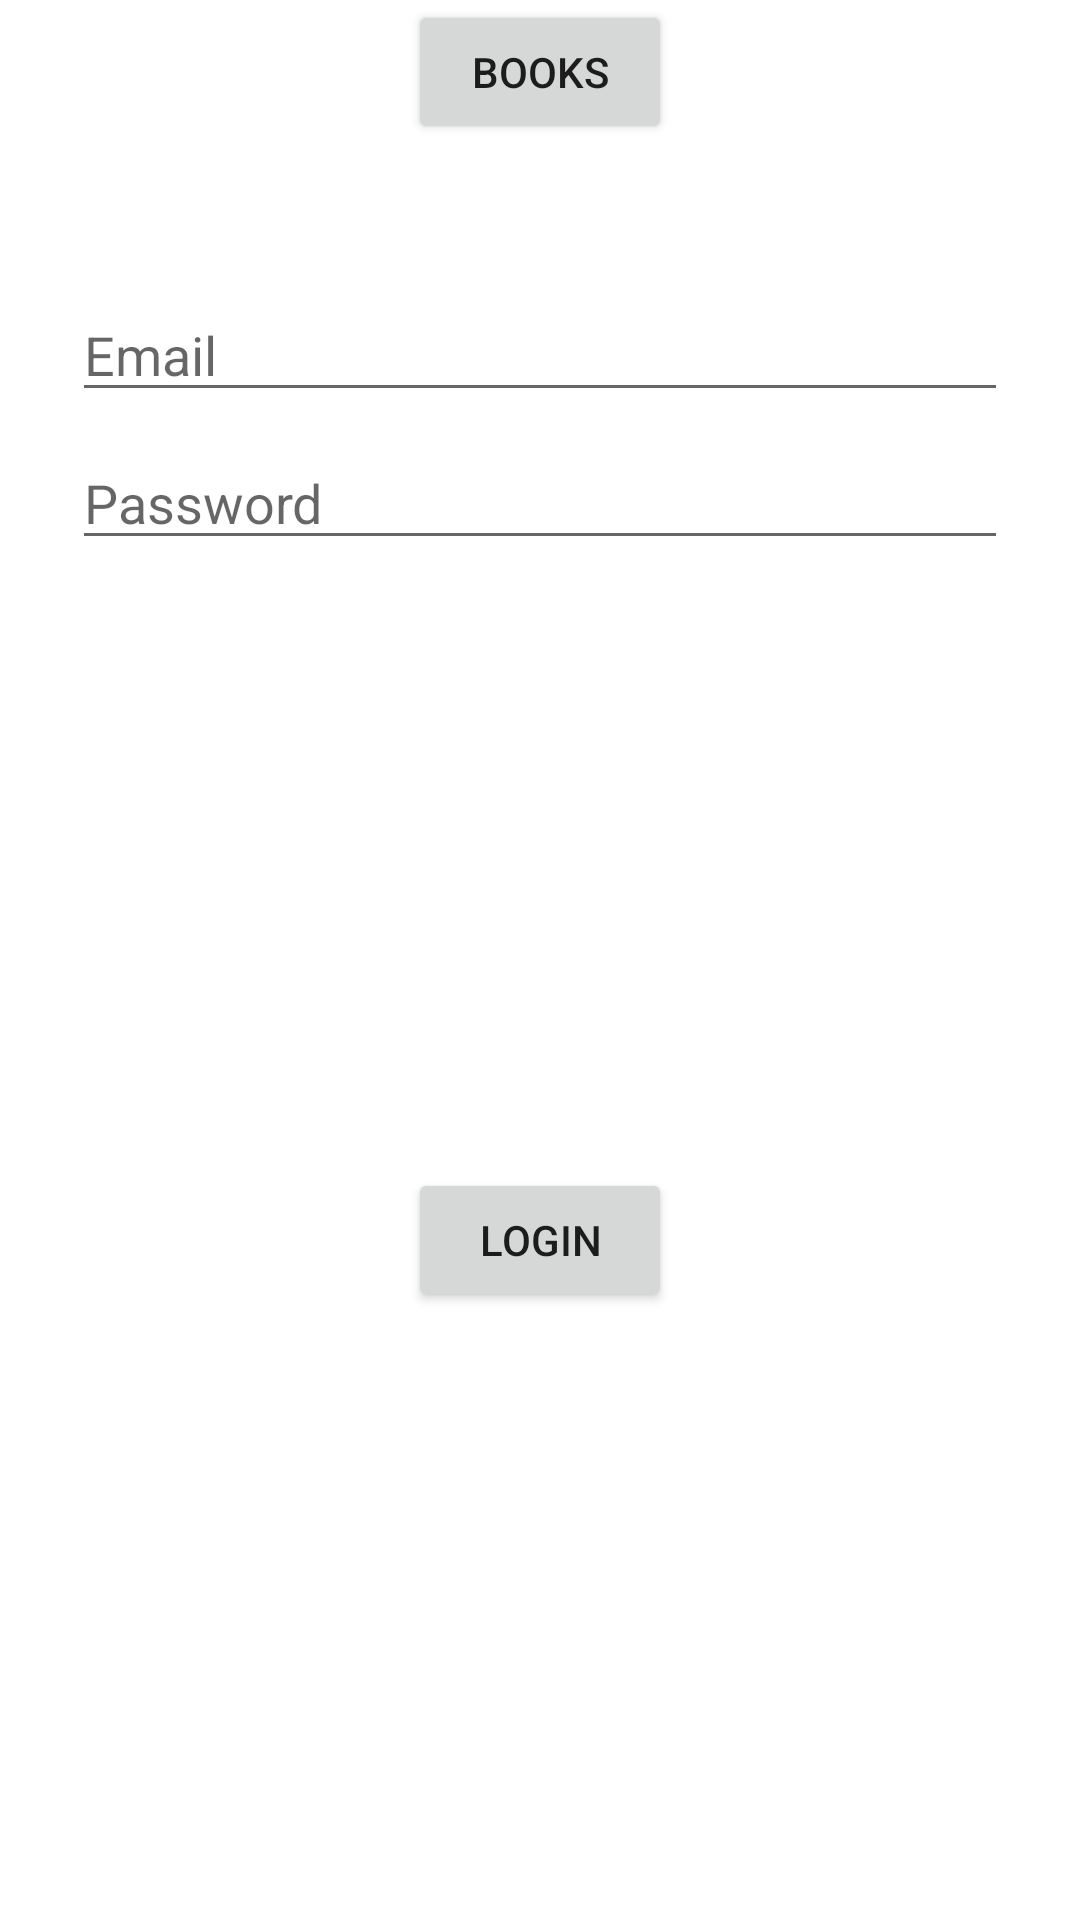

Reconstruct the res/layout file that produces this screen, plus the resources it refers to.
<!-- AndroidManifest.xml: application theme Theme.Androidclient -->
<!-- res/layout/activity_main.xml -->
<?xml version="1.0" encoding="utf-8"?>
<androidx.constraintlayout.widget.ConstraintLayout xmlns:android="http://schemas.android.com/apk/res/android"
    xmlns:app="http://schemas.android.com/apk/res-auto"
    xmlns:tools="http://schemas.android.com/tools"
    android:id="@+id/container"
    android:layout_width="match_parent"
    android:layout_height="match_parent"
    android:paddingLeft="@dimen/activity_horizontal_margin"
    android:paddingTop="@dimen/activity_vertical_margin"
    android:paddingRight="@dimen/activity_horizontal_margin"
    android:paddingBottom="@dimen/activity_vertical_margin"
    tools:context=".ui.LoginActivity">

    <EditText
        android:id="@+id/username"
        android:layout_width="0dp"
        android:layout_height="wrap_content"
        android:layout_marginStart="24dp"
        android:layout_marginTop="96dp"
        android:layout_marginEnd="24dp"
        android:autofillHints="@string/prompt_email"
        android:hint="@string/prompt_email"
        android:inputType="textEmailAddress"
        android:selectAllOnFocus="true"
        app:layout_constraintEnd_toEndOf="parent"
        app:layout_constraintStart_toStartOf="parent"
        app:layout_constraintTop_toTopOf="parent" />

    <EditText
        android:id="@+id/password"
        android:layout_width="0dp"
        android:layout_height="wrap_content"
        android:layout_marginStart="24dp"
        android:layout_marginTop="8dp"
        android:layout_marginEnd="24dp"
        android:autofillHints="@string/prompt_password"
        android:hint="@string/prompt_password"
        android:imeActionLabel="@string/action_sign_in_short"
        android:imeOptions="actionDone"
        android:inputType="textPassword"
        android:selectAllOnFocus="true"
        app:layout_constraintEnd_toEndOf="parent"
        app:layout_constraintStart_toStartOf="parent"
        app:layout_constraintTop_toBottomOf="@+id/username" />

    <Button
        android:id="@+id/loginBtn"
        android:layout_width="wrap_content"
        android:layout_height="wrap_content"
        android:text="Login"
        app:layout_constraintBottom_toBottomOf="parent"
        app:layout_constraintEnd_toEndOf="parent"
        app:layout_constraintHorizontal_bias="0.5"
        app:layout_constraintStart_toStartOf="parent"
        app:layout_constraintTop_toBottomOf="@+id/password" />

    <Button
        android:id="@+id/booksBtn"
        android:layout_width="wrap_content"
        android:layout_height="wrap_content"
        android:text="Books"
        app:layout_constraintEnd_toEndOf="parent"
        app:layout_constraintHorizontal_bias="0.5"
        app:layout_constraintStart_toStartOf="parent"
        tools:layout_editor_absoluteY="297dp" />

</androidx.constraintlayout.widget.ConstraintLayout>
<!-- resources referenced by this layout -->
<resources>
  <string name="action_sign_in_short">Sign in</string>
  <string name="prompt_email">Email</string>
  <string name="prompt_password">Password</string>
  <style name="Theme.Androidclient" parent="Theme.MaterialComponents.DayNight.DarkActionBar">
          
          <item name="colorPrimary">@color/purple_500</item>
          <item name="colorPrimaryVariant">@color/purple_700</item>
          <item name="colorOnPrimary">@color/white</item>
          
          <item name="colorSecondary">@color/teal_200</item>
          <item name="colorSecondaryVariant">@color/teal_700</item>
          <item name="colorOnSecondary">@color/black</item>
          
          <item name="android:statusBarColor" tools:targetApi="l">?attr/colorPrimaryVariant</item>
          
      </style>
  <!-- not gathered from this repository: default colours our renderer supplied (Android Studio template values) -->
  <color name="purple_500">#FF6200EE</color>
  <color name="purple_700">#FF3700B3</color>
  <color name="teal_200">#FF03DAC5</color>
  <color name="teal_700">#FF018786</color>
  <color name="black">#FF000000</color>
  <color name="white">#FFFFFFFF</color>
</resources>
